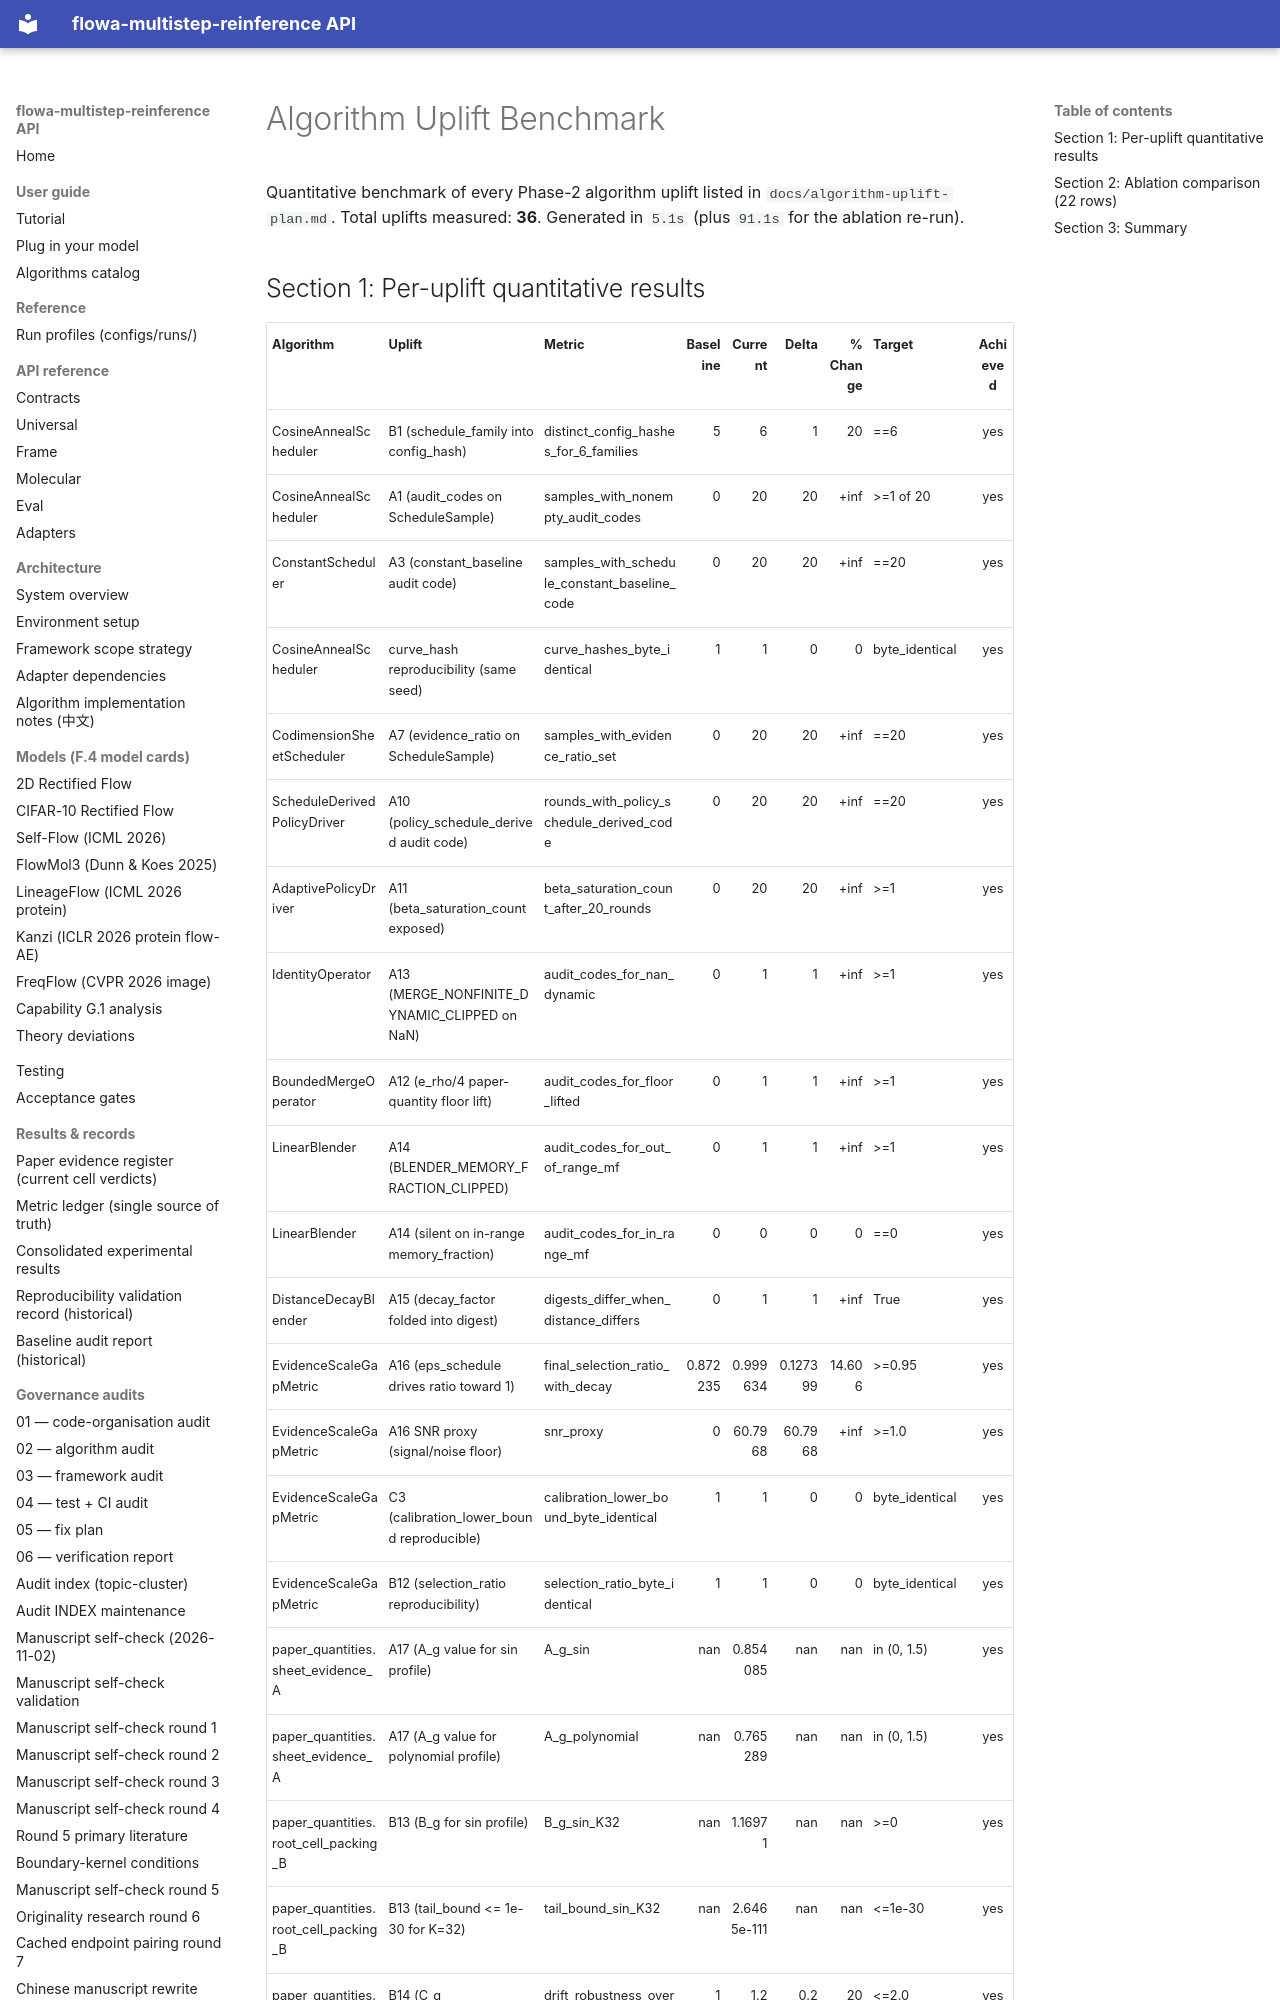

repository: silverenternal/flowa-multistep-reinference · page: benchmark-uplifts/index.html · generator: mkdocs

# Algorithm Uplift Benchmark


Quantitative benchmark of every Phase-2 algorithm uplift listed in `docs/algorithm-uplift-plan.md`. Total uplifts measured: **36**. Generated in `5.1s` (plus `91.1s` for the ablation re-run).
